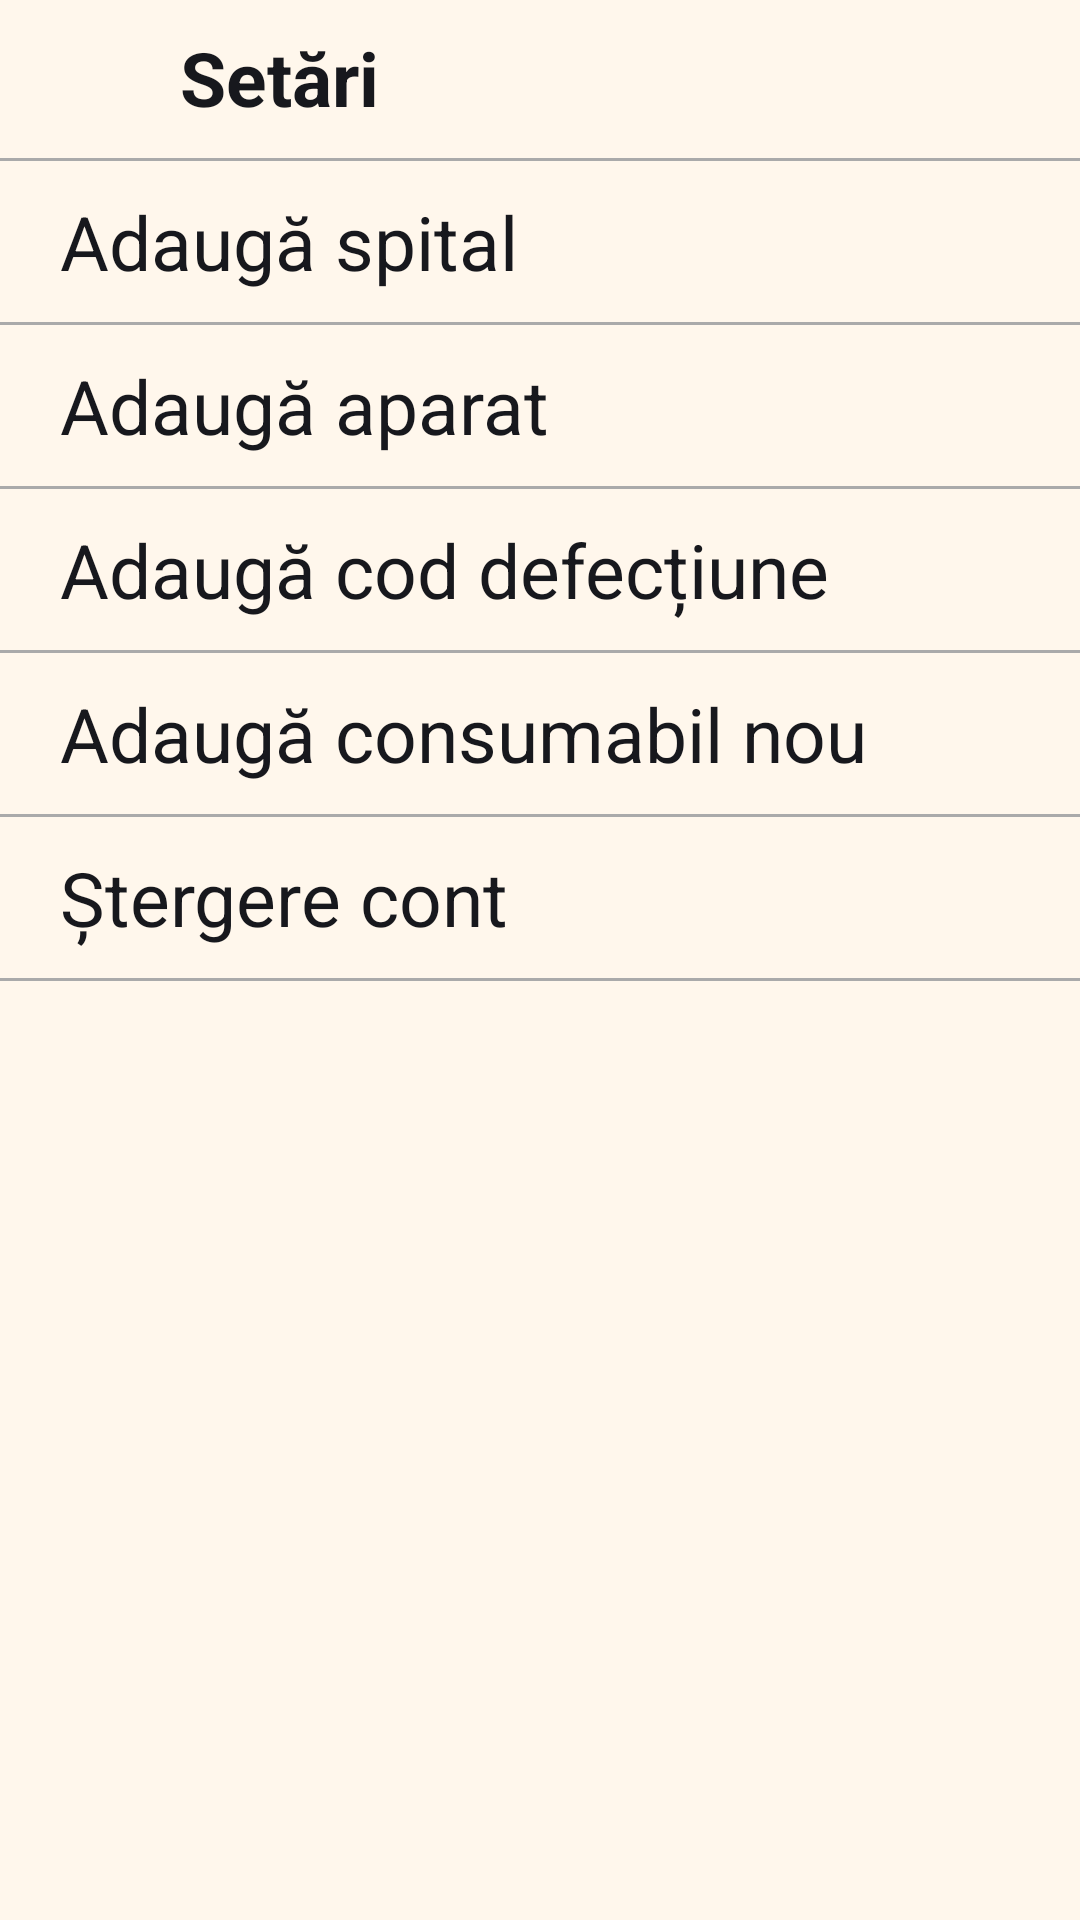

Write the Android layout XML for this screen, with the resource values it uses.
<!-- AndroidManifest.xml: application theme Theme.Login -->
<!-- res/layout/fragment_settings.xml -->
<?xml version="1.0" encoding="utf-8"?>
<RelativeLayout xmlns:android="http://schemas.android.com/apk/res/android"
    xmlns:tools="http://schemas.android.com/tools"
    android:layout_width="match_parent"
    android:layout_height="match_parent"
    android:background="@color/floral_white"
    tools:context=".fragment.SettingsFragment">

    <TextView
        android:id="@+id/title"
        android:layout_width="wrap_content"
        android:layout_height="wrap_content"
        android:layout_marginStart="60dp"
        android:layout_marginTop="9dp"
        android:text="Setări"
        android:textColor="@color/black_russian"
        android:textSize="25sp"
        android:textStyle="bold" />

    <ScrollView
        android:layout_width="match_parent"
        android:layout_height="match_parent"
        android:layout_below="@+id/title">

        <LinearLayout
            android:layout_width="match_parent"
            android:layout_height="wrap_content"
            android:orientation="vertical">

            <View
                android:layout_width="match_parent"
                android:layout_height="1dp"
                android:layout_marginTop="10dp"
                android:layout_marginBottom="10dp"
                android:background="@android:color/darker_gray" />

            <TextView
                android:id="@+id/addNewHospital"
                android:layout_width="match_parent"
                android:layout_height="wrap_content"
                android:clickable="true"
                android:focusable="true"
                android:foreground="?attr/selectableItemBackground"
                android:paddingStart="20dp"
                android:paddingEnd="20dp"
                android:text="Adaugă spital"
                android:textColor="@color/black_russian"
                android:textSize="25sp" />

            <View
                android:layout_width="match_parent"
                android:layout_height="1dp"
                android:layout_marginTop="10dp"
                android:layout_marginBottom="10dp"
                android:background="@android:color/darker_gray" />

            <TextView
                android:id="@+id/addNewDevice"
                android:layout_width="match_parent"
                android:layout_height="wrap_content"
                android:clickable="true"
                android:focusable="true"
                android:foreground="?attr/selectableItemBackground"
                android:paddingStart="20dp"
                android:paddingEnd="20dp"
                android:text="Adaugă aparat"
                android:textColor="@color/black_russian"
                android:textSize="25sp" />

            <View
                android:layout_width="match_parent"
                android:layout_height="1dp"
                android:layout_marginTop="10dp"
                android:layout_marginBottom="10dp"
                android:background="@android:color/darker_gray" />

            <TextView
                android:id="@+id/addNewFaultCode"
                android:layout_width="match_parent"
                android:layout_height="wrap_content"
                android:clickable="true"
                android:focusable="true"
                android:foreground="?attr/selectableItemBackground"
                android:paddingStart="20dp"
                android:paddingEnd="20dp"
                android:text="Adaugă cod defecțiune"
                android:textColor="@color/black_russian"
                android:textSize="25sp" />

            <View
                android:layout_width="match_parent"
                android:layout_height="1dp"
                android:layout_marginTop="10dp"
                android:layout_marginBottom="10dp"
                android:background="@android:color/darker_gray" />

            <TextView
                android:id="@+id/addNewSupplie"
                android:layout_width="match_parent"
                android:layout_height="wrap_content"
                android:clickable="true"
                android:focusable="true"
                android:foreground="?attr/selectableItemBackground"
                android:paddingStart="20dp"
                android:paddingEnd="20dp"
                android:text="Adaugă consumabil nou"
                android:textColor="@color/black_russian"
                android:textSize="25sp" />

            <View
                android:layout_width="match_parent"
                android:layout_height="1dp"
                android:layout_marginTop="10dp"
                android:layout_marginBottom="10dp"
                android:background="@android:color/darker_gray" />

            <TextView
                android:id="@+id/deleteAccount"
                android:layout_width="match_parent"
                android:layout_height="wrap_content"
                android:clickable="true"
                android:focusable="true"
                android:foreground="?attr/selectableItemBackground"
                android:paddingStart="20dp"
                android:paddingEnd="20dp"
                android:text="Ștergere cont"
                android:textColor="@color/black_russian"
                android:textSize="25sp" />

            <View
                android:layout_width="match_parent"
                android:layout_height="1dp"
                android:layout_marginTop="10dp"
                android:layout_marginBottom="10dp"
                android:background="@android:color/darker_gray" />
        </LinearLayout>

    </ScrollView>
</RelativeLayout>
<!-- resources referenced by this layout -->
<resources>
  <color name="black_russian">#17181D</color>
  <color name="floral_white">#FFF7EC</color>
  <style name="Theme.Login" parent="Theme.MaterialComponents.DayNight.NoActionBar">
          
          <item name="colorPrimary">@color/black_russian</item>
          <item name="colorPrimaryVariant">@color/darkYellow</item>
          <item name="colorOnPrimary">@color/white</item>
          
          <item name="colorSecondary">@color/teal_200</item>
          <item name="colorSecondaryVariant">@color/teal_700</item>
          <item name="colorOnSecondary">@color/black</item>
          
          <item name="android:statusBarColor">@color/black_russian</item>
          
      </style>
  <color name="darkYellow">#dc9f04</color>
  <color name="white">#FFFFFFFF</color>
  <color name="teal_200">#FF03DAC5</color>
  <color name="teal_700">#FF018786</color>
  <color name="black">#121212</color>
</resources>
